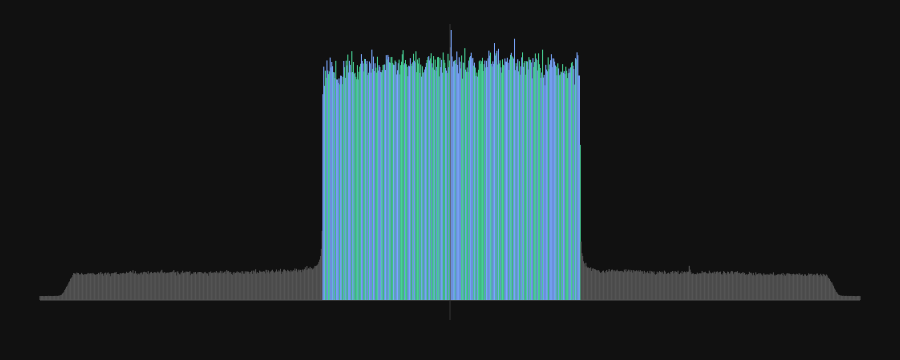

The table this chart was drawn from, first rows:
bin, power, power_db, active, data_like
-512, 6.56847188e-07, -36.59, 0, 0
-511, 6.50945236e-07, -36.63, 0, 0
-510, 6.51585244e-07, -36.62, 0, 0
-509, 6.54123388e-07, -36.6, 0, 0
-508, 6.19946199e-07, -36.84, 0, 0
-507, 5.78903372e-07, -37.14, 0, 0
-506, 6.22975818e-07, -36.82, 0, 0
-505, 6.6269109e-07, -36.55, 0, 0
-504, 6.55456208e-07, -36.6, 0, 0
-503, 6.49440974e-07, -36.64, 0, 0
-502, 6.70749838e-07, -36.5, 0, 0
-501, 7.2595104e-07, -36.15, 0, 0
-500, 6.3961795e-07, -36.7, 0, 0
-499, 6.80425807e-07, -36.43, 0, 0
-498, 6.62516292e-07, -36.55, 0, 0
-497, 5.93071866e-07, -37.03, 0, 0
-496, 6.60996816e-07, -36.56, 0, 0
-495, 6.58763562e-07, -36.57, 0, 0
-494, 6.82616058e-07, -36.42, 0, 0
-493, 6.69304472e-07, -36.5, 0, 0
-492, 7.21703372e-07, -36.18, 0, 0
-491, 6.65847126e-07, -36.53, 0, 0
-490, 6.71086609e-07, -36.49, 0, 0
-489, 7.23504742e-07, -36.17, 0, 0
-488, 7.87906519e-07, -35.8, 0, 0
-487, 7.9163053e-07, -35.78, 0, 0
-486, 1.03295709e-06, -34.62, 0, 0
-485, 1.13659214e-06, -34.21, 0, 0
-484, 1.66007192e-06, -32.56, 0, 0
-483, 2.06153307e-06, -31.62, 0, 0
-482, 2.76507697e-06, -30.34, 0, 0
-481, 4.08552755e-06, -28.65, 0, 0
-480, 5.31465445e-06, -27.51, 0, 0
-479, 7.01709135e-06, -26.3, 0, 0
-478, 8.10796286e-06, -25.67, 0, 0
-477, 9.95853404e-06, -24.78, 0, 0
-476, 1.26425465e-05, -23.74, 0, 0
-475, 1.42622336e-05, -23.22, 0, 0
-474, 1.84010706e-05, -22.11, 0, 0
-473, 1.96284051e-05, -21.83, 0, 0
-472, 2.15865967e-05, -21.42, 0, 0
-471, 2.56339973e-05, -20.67, 0, 0
-470, 2.9837574e-05, -20.01, 0, 0
-469, 2.88192468e-05, -20.16, 0, 0
-468, 2.8694272e-05, -20.18, 0, 0
-467, 2.64548947e-05, -20.54, 0, 0
-466, 3.09028469e-05, -19.86, 0, 0
-465, 2.97746809e-05, -20.02, 0, 0
-464, 2.98302747e-05, -20.01, 0, 0
-463, 2.71265605e-05, -20.43, 0, 0
-462, 2.57049309e-05, -20.66, 0, 0
-461, 2.76974763e-05, -20.34, 0, 0
-460, 3.02476888e-05, -19.95, 0, 0
-459, 2.74234461e-05, -20.38, 0, 0
-458, 2.59358312e-05, -20.62, 0, 0
-457, 2.68272226e-05, -20.48, 0, 0
-456, 2.75663345e-05, -20.36, 0, 0
-455, 2.7264838e-05, -20.41, 0, 0
-454, 2.70314229e-05, -20.44, 0, 0
-453, 2.81623283e-05, -20.26, 0, 0
... 964 more rows
